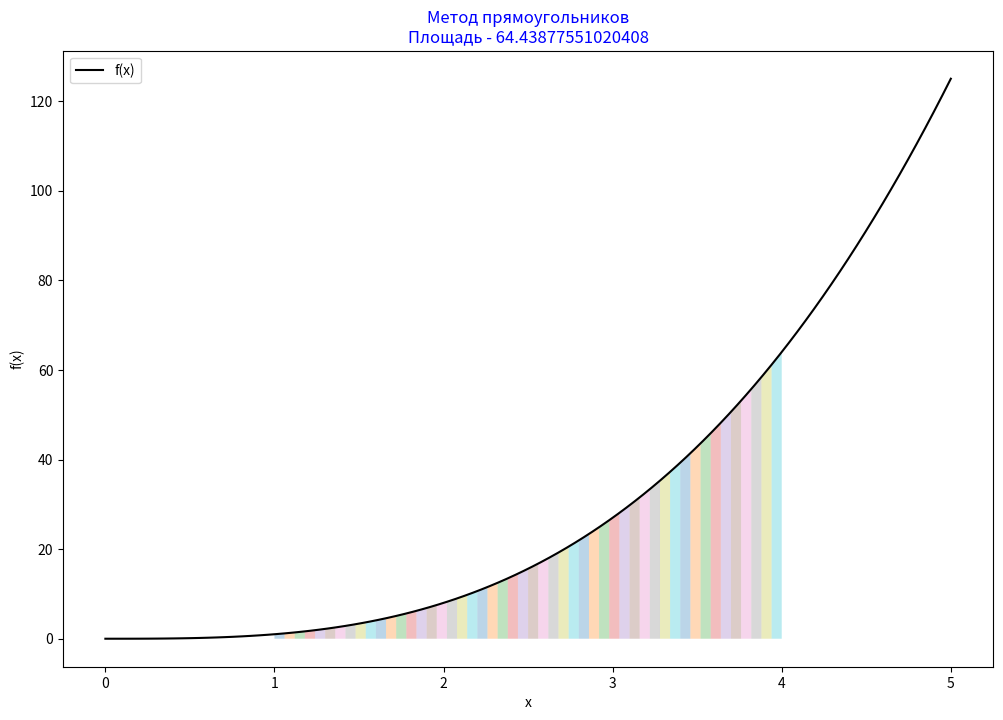

Write the Python code that produced this figure.
import numpy as np
import matplotlib.pyplot as plt

def rectangle_method(f, a, b, n):
    x = np.linspace(a, b, n)
    dx = (b - a) / n
    return np.sum(f(x) * dx)

def plot_rectangle_method(f_str, a, b):
    f = eval("lambda x: " + f_str)
    n = 50  # Количество интервалов
    # Вычисление интеграла
    integral_rectangle = rectangle_method(f, a, b, n)
    print(f"Определенный интеграл методом прямоугольников: {integral_rectangle}")
    x_vals = np.linspace(a - 1, b + 1, 100)
    y_vals = f(x_vals)
    plt.figure(figsize=(12, 8))
    plt.plot(x_vals, y_vals, label='f(x)', color='black')

    # Прямоугольники
    for i in range(n):
        x_rect = np.linspace(a + i * (b - a) / n,
                             a + (i + 1) * (b - a) / n,
                             10)
        y_rect = f(x_rect)
        plt.fill_between(x_rect, y_rect, alpha=0.3)
    plt.title(f'Метод прямоугольников\nПлощадь - {integral_rectangle}', color='blue')
    plt.xlabel('x')
    plt.ylabel('f(x)')
    plt.legend()
    plt.show()

function_str = "x**3"  # Задание функции
a = 1   # Начало интервала
b = 4   # Конец интервала
plot_rectangle_method(function_str, a, b)